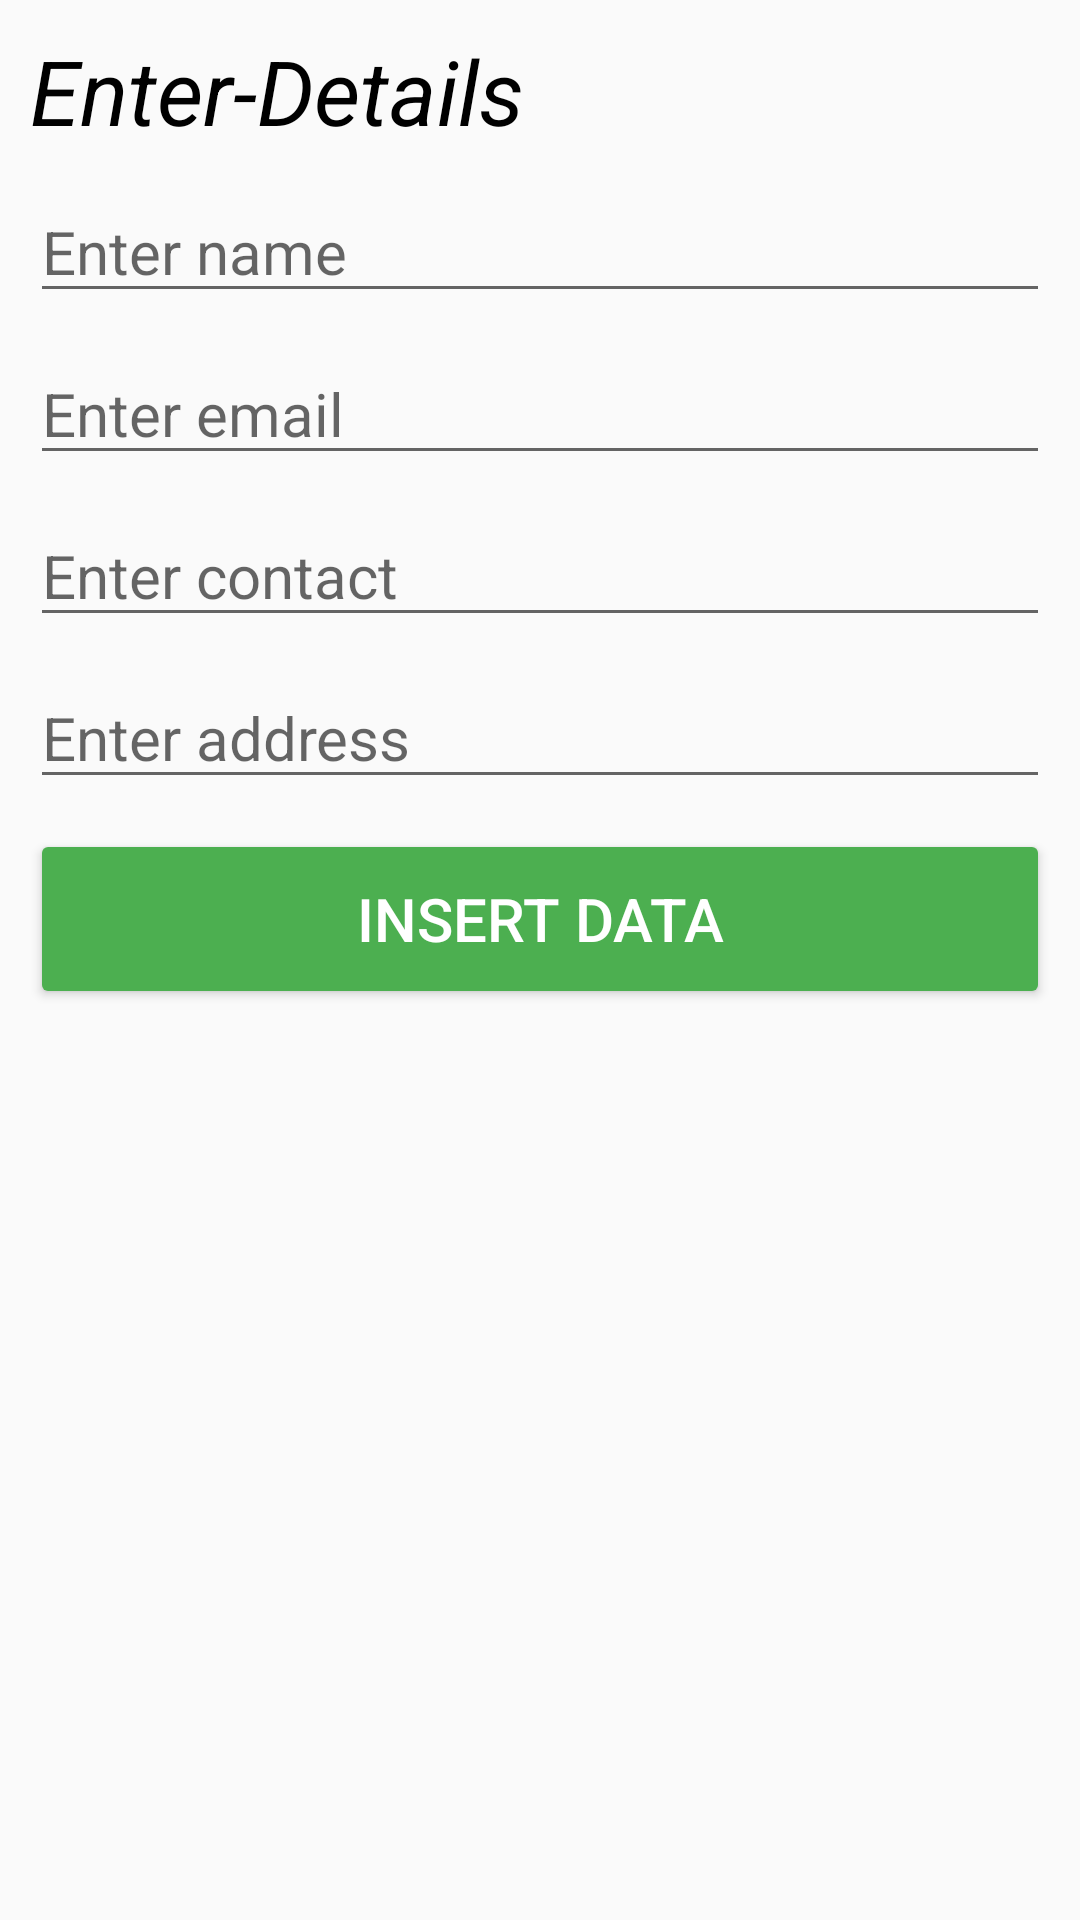

Here is an Android app screen rendered from its layout file. Give the layout XML and the strings, colors and styles it references.
<!-- AndroidManifest.xml: application theme Theme.CrudeApplication -->
<!-- res/layout/activity_add_data.xml -->
<?xml version="1.0" encoding="utf-8"?>
<LinearLayout xmlns:android="http://schemas.android.com/apk/res/android"
    xmlns:app="http://schemas.android.com/apk/res-auto"
    xmlns:tools="http://schemas.android.com/tools"
    android:orientation="vertical"
    android:padding="10dp"
    android:layout_width="match_parent"
    android:layout_height="match_parent"
    tools:context=".Add_data">
    <TextView
        android:layout_width="wrap_content"
        android:layout_height="wrap_content"
        android:text="Enter-Details"
        android:textSize="30sp"
        android:textStyle="italic"
        android:textColor="#000000"/>
    <EditText
        android:layout_marginTop="10dp"
        android:id="@+id/name"
        android:layout_width="match_parent"
        android:layout_height="wrap_content"
        android:hint="Enter name"
        android:textSize="20dp"/>
    <EditText
        android:layout_marginTop="10dp"
        android:id="@+id/email"
        android:layout_width="match_parent"
        android:layout_height="wrap_content"
        android:hint="Enter email"
        android:textSize="20dp"/>
    <EditText
        android:layout_marginTop="10dp"
        android:id="@+id/contact"
        android:layout_width="match_parent"
        android:layout_height="wrap_content"
        android:hint="Enter contact"
        android:inputType="number"
        android:textSize="20dp"/>
    <EditText
        android:layout_marginTop="10dp"
        android:id="@+id/address"
        android:layout_width="match_parent"
        android:layout_height="wrap_content"
        android:hint="Enter address"
        android:textSize="20dp"/>
    <Button
        android:layout_marginTop="10dp"
        android:layout_width="match_parent"
        android:layout_height="60dp"
        android:backgroundTint="@color/colorAccent"
        android:text="Insert Data"
        android:onClick="insData"
        android:textColor="#ffff"
        android:textSize="20dp"/>
'

</LinearLayout>
<!-- resources referenced by this layout -->
<resources>
  <color name="colorAccent">#4CAF50</color>
  <style name="Theme.CrudeApplication" parent="Theme.AppCompat.Light.DarkActionBar">
          
  
          <item name="colorPrimaryVariant">@color/purple_700</item>
          <item name="colorOnPrimary">@color/white</item>
          
          <item name="colorSecondary">@color/teal_200</item>
          <item name="colorSecondaryVariant">@color/teal_700</item>
          <item name="colorOnSecondary">@color/black</item>
          
          <item name="android:statusBarColor" tools:targetApi="l">?attr/colorPrimaryVariant</item>
  
  
              
  
                  
                  <item name="colorPrimary">@color/colorPrimary</item>
                  <item name="colorPrimaryDark">@color/colorPrimaryDark</item>
                  <item name="colorAccent">@color/colorAccent</item>
              </style>
  <color name="purple_700">#FF3700B3</color>
  <color name="white">#FFFFFFFF</color>
  <color name="teal_200">#FF03DAC5</color>
  <color name="teal_700">#FF018786</color>
  <color name="black">#FF000000</color>
  <color name="colorPrimary">#4CAF50</color>
  <color name="colorPrimaryDark">#4CAF50</color>
</resources>
